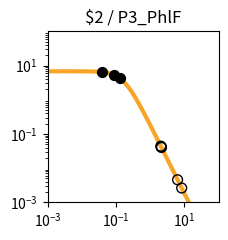

This chart was generated by the following Python code: (Note: this script raises an exception after producing the figure.)
import matplotlib.pyplot as plt
import matplotlib.ticker as ticker
import numpy as np

fig, ax = plt.subplots(figsize=(2.5,2.5))

plt.xlim(1.000000e-03, 1.000000e+02)
plt.ylim(1.000000e-03, 1.000000e+02)

x = np.array([1.000000e-03,1.122018e-03,1.258925e-03,1.412538e-03,1.584893e-03,1.778279e-03,1.995262e-03,2.238721e-03,2.511886e-03,2.818383e-03,3.162278e-03,3.548134e-03,3.981072e-03,4.466836e-03,5.011872e-03,5.623413e-03,6.309573e-03,7.079458e-03,7.943282e-03,8.912509e-03,1.000000e-02,1.122018e-02,1.258925e-02,1.412538e-02,1.584893e-02,1.778279e-02,1.995262e-02,2.238721e-02,2.511886e-02,2.818383e-02,3.162278e-02,3.548134e-02,3.981072e-02,4.466836e-02,5.011872e-02,5.623413e-02,6.309573e-02,7.079458e-02,7.943282e-02,8.912509e-02,1.000000e-01,1.122018e-01,1.258925e-01,1.412538e-01,1.584893e-01,1.778279e-01,1.995262e-01,2.238721e-01,2.511886e-01,2.818383e-01,3.162278e-01,3.548134e-01,3.981072e-01,4.466836e-01,5.011872e-01,5.623413e-01,6.309573e-01,7.079458e-01,7.943282e-01,8.912509e-01,1.000000e+00,1.122018e+00,1.258925e+00,1.412538e+00,1.584893e+00,1.778279e+00,1.995262e+00,2.238721e+00,2.511886e+00,2.818383e+00,3.162278e+00,3.548134e+00,3.981072e+00,4.466836e+00,5.011872e+00,5.623413e+00,6.309573e+00,7.079458e+00,7.943282e+00,8.912509e+00,1.000000e+01,1.122018e+01,1.258925e+01,1.412538e+01,1.584893e+01,1.778279e+01,1.995262e+01,2.238721e+01,2.511886e+01,2.818383e+01,3.162278e+01,3.548134e+01,3.981072e+01,4.466836e+01,5.011872e+01,5.623413e+01,6.309573e+01,7.079458e+01,7.943282e+01,8.912509e+01,1.000000e+02,])
y = np.array([6.793769e+00,6.793708e+00,6.793632e+00,6.793537e+00,6.793416e+00,6.793264e+00,6.793072e+00,6.792831e+00,6.792526e+00,6.792143e+00,6.791659e+00,6.791050e+00,6.790283e+00,6.789315e+00,6.788097e+00,6.786561e+00,6.784627e+00,6.782191e+00,6.779123e+00,6.775260e+00,6.770398e+00,6.764279e+00,6.756583e+00,6.746908e+00,6.734754e+00,6.719497e+00,6.700365e+00,6.676407e+00,6.646453e+00,6.609081e+00,6.562573e+00,6.504879e+00,6.433593e+00,6.345940e+00,6.238810e+00,6.108831e+00,5.952525e+00,5.766560e+00,5.548098e+00,5.295258e+00,5.007628e+00,4.686765e+00,4.336552e+00,3.963289e+00,3.575410e+00,3.182809e+00,2.795870e+00,2.424391e+00,2.076633e+00,1.758681e+00,1.474197e+00,1.224541e+00,1.009143e+00,8.260148e-01,6.722568e-01,5.445086e-01,4.392943e-01,3.532611e-01,2.833258e-01,2.267482e-01,1.811542e-01,1.445265e-01,1.151755e-01,9.170305e-02,7.296195e-02,5.801777e-02,4.611348e-02,3.663846e-02,2.910190e-02,2.311031e-02,1.834895e-02,1.456644e-02,1.156234e-02,9.176956e-03,7.283160e-03,5.779843e-03,4.586616e-03,3.639594e-03,2.888025e-03,2.291602e-03,1.818316e-03,1.442758e-03,1.144755e-03,9.082964e-04,7.206752e-04,5.718065e-04,4.536873e-04,3.599670e-04,2.856060e-04,2.266059e-04,1.797936e-04,1.426516e-04,1.131823e-04,8.980074e-05,7.124938e-05,5.653040e-05,4.485210e-05,3.558634e-05,2.823474e-05,2.240187e-05,1.777397e-05,])
c = "#f9a427"

hi_x = np.array([1.286202e-01,8.834427e-02,3.949550e-02,])
hi_y = np.array([4.268575e+00,5.315816e+00,6.439007e+00,])
lo_x = np.array([6.315748e+00,8.319748e+00,2.132620e+00,2.092344e+00,2.043496e+00,])
lo_y = np.array([4.577613e-03,2.631455e-03,4.037207e-02,4.193955e-02,4.396580e-02,])

plt.loglog(x,y,lw=3,color=c)
plt.scatter(hi_x,hi_y,marker='o',s=50,color='black',zorder=10)
plt.scatter(lo_x,lo_y,marker='o',s=50,edgecolors='black',color='none',zorder=10)

plt.title("$2 / P3_PhlF")

ax.xaxis.set_major_locator(ticker.LogLocator(numticks=3))
ax.yaxis.set_major_locator(ticker.LogLocator(numticks=3))

ax.set_aspect('equal')
plt.tight_layout()

plt.savefig("/home/<user>/output/response_plot_$2_P3_PhlF.png", bbox_inches='tight')
